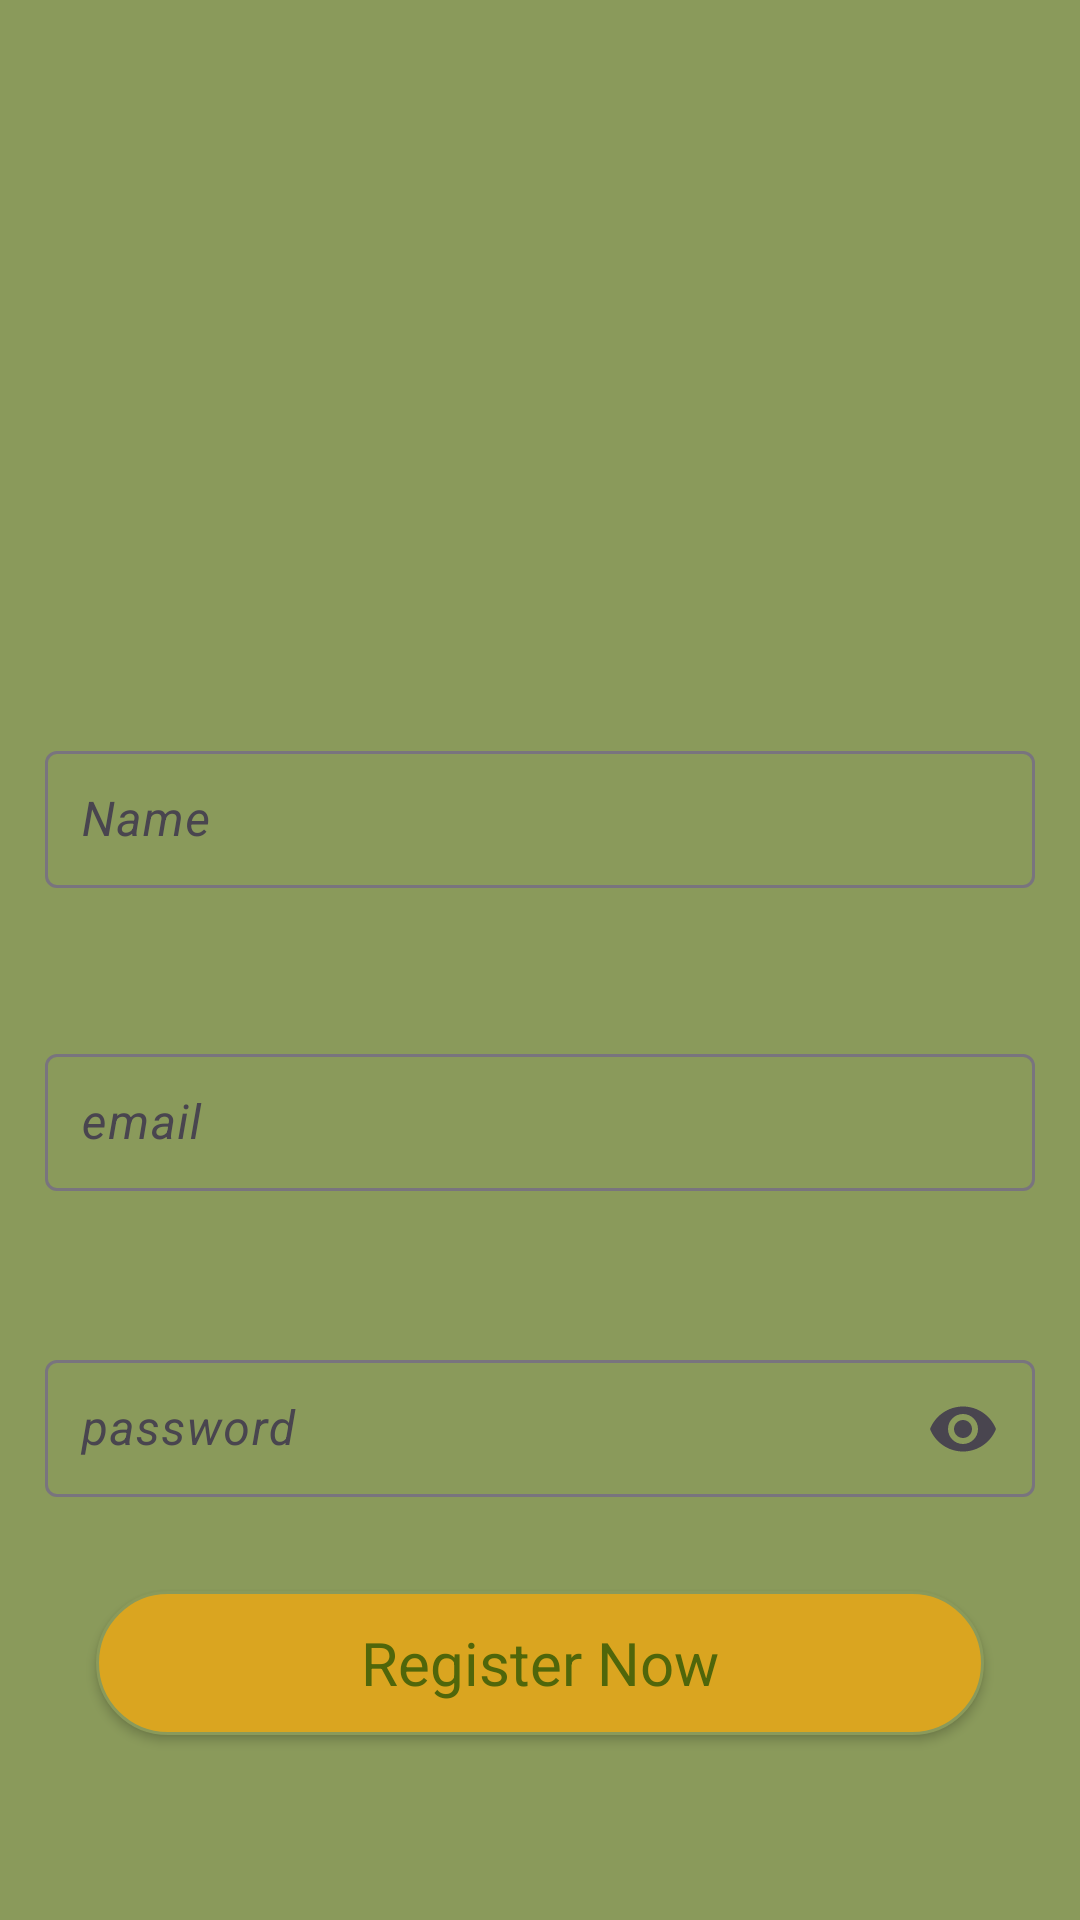

Layout XML and referenced resources for this Android screen:
<!-- AndroidManifest.xml: application theme Theme.LocaList -->
<!-- res/layout/activity_register.xml -->
<?xml version="1.0" encoding="utf-8"?>
<RelativeLayout xmlns:android="http://schemas.android.com/apk/res/android"
    xmlns:app="http://schemas.android.com/apk/res-auto"
    xmlns:tools="http://schemas.android.com/tools"
    android:id="@+id/main"
    android:background="@color/mossGreen"
    android:layout_width="match_parent"
    android:layout_height="match_parent"
    tools:context=".activities.RegisterActivity">

    
    <com.google.android.material.textfield.TextInputLayout
        android:id="@+id/nameLayout"
        android:layout_width="match_parent"
        android:layout_height="wrap_content"
        android:layout_marginTop="245dp"
        android:layout_marginHorizontal="15dp">

        <com.google.android.material.textfield.TextInputEditText
            android:id="@+id/name"
            android:layout_width="match_parent"
            android:layout_height="wrap_content"
            android:hint="@string/name"
            android:inputType="textPersonName"
            android:padding="12dp"
            android:textStyle="italic" />
    </com.google.android.material.textfield.TextInputLayout>

    
    <com.google.android.material.textfield.TextInputLayout
        android:id="@+id/emailLayout"
        android:layout_below="@id/nameLayout"
        android:layout_width="match_parent"
        android:layout_height="wrap_content"
        android:layout_marginTop="50dp"
        android:layout_marginHorizontal="15dp">

        <com.google.android.material.textfield.TextInputEditText
            android:id="@+id/email"
            android:layout_width="match_parent"
            android:layout_height="wrap_content"
            android:hint="@string/email"
            android:inputType="textEmailAddress"
            android:padding="12dp"
            android:textStyle="italic" />
    </com.google.android.material.textfield.TextInputLayout>

    
    <com.google.android.material.textfield.TextInputLayout
        android:id="@+id/passwordLayout"
        android:layout_below="@id/emailLayout"
        android:layout_width="match_parent"
        android:layout_height="wrap_content"
        android:layout_marginTop="50dp"
        android:layout_marginHorizontal="15dp"
        app:endIconMode="password_toggle">

        <com.google.android.material.textfield.TextInputEditText
            android:id="@+id/password"
            android:layout_width="match_parent"
            android:layout_height="wrap_content"
            android:hint="@string/inputPassword"
            android:inputType="textPassword"
            android:padding="12dp"
            android:textStyle="italic" />
    </com.google.android.material.textfield.TextInputLayout>

    
    <androidx.appcompat.widget.AppCompatButton
        android:id="@+id/register"
        style="@android:style/Widget.Button"
        android:layout_width="match_parent"
        android:layout_height="wrap_content"
        android:layout_below="@id/passwordLayout"
        android:layout_marginHorizontal="32dp"
        android:layout_marginTop="30dp"
        android:text="@string/register"
        android:textSize="20sp"
        android:textColor="#50660A"
        android:background="@drawable/stroke_golden" />
</RelativeLayout>
<!-- resources referenced by this layout -->
<resources>
  <color name="mossGreen">#8a9a5b</color>
  <!-- drawable stroke_golden (drawable) -->
  <?xml version="1.0" encoding="utf-8"?>
  <selector xmlns:android="http://schemas.android.com/apk/res/android">
      <item>
          <shape android:shape="rectangle">
              <corners android:radius="50dp"/>
              <solid android:color="@color/golden"/>
              <stroke android:color="@color/mossGreen" android:width="1dp"/>
          </shape>
      </item>
  </selector>
  <string name="email">email</string>
  <string name="inputPassword">password</string>
  <string name="name">Name</string>
  <string name="register">Register Now</string>
  <style name="Theme.LocaList" parent="Base.Theme.LocaList" />
  <color name="golden">#daa520</color>
  <style name="Base.Theme.LocaList" parent="Theme.Material3.DayNight.NoActionBar">
          
          
      </style>
</resources>
